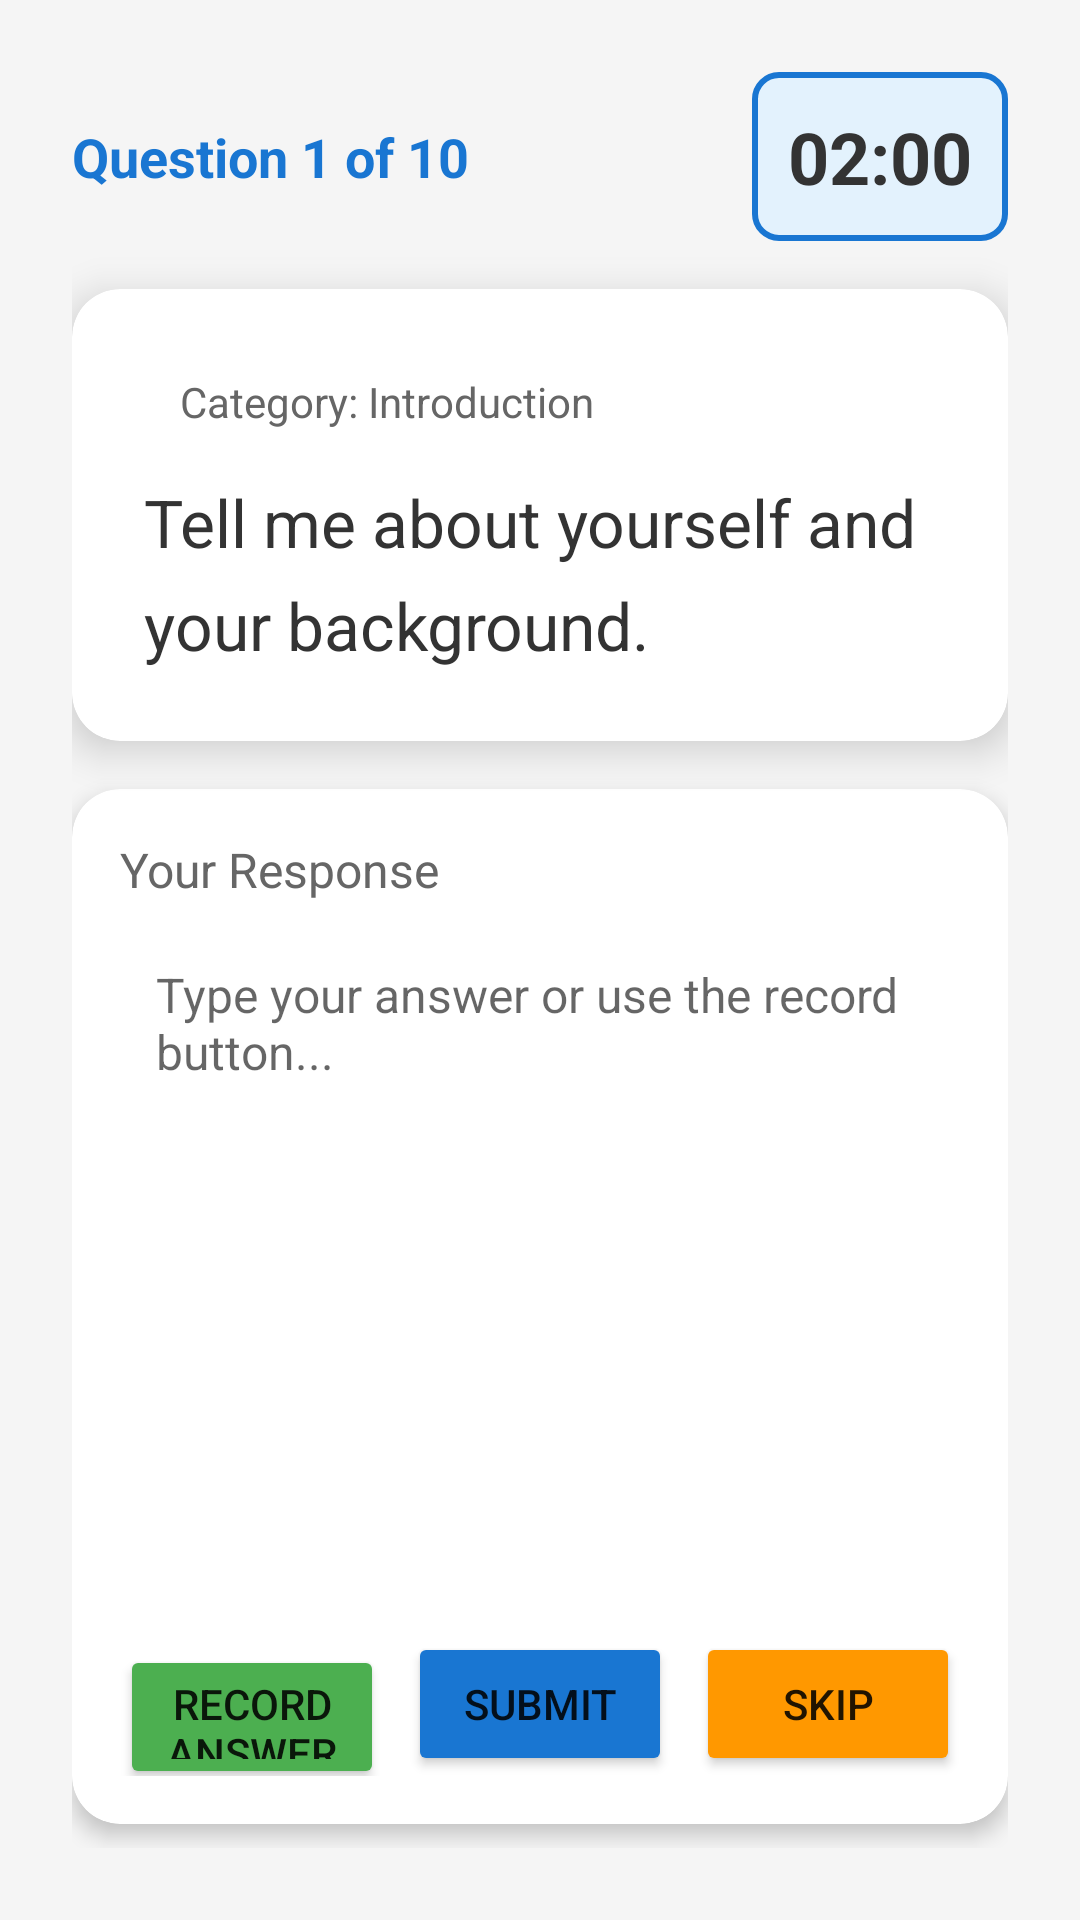

Write the Android layout XML for this screen, with the resource values it uses.
<!-- AndroidManifest.xml: application theme Theme.PepperHRInterview -->
<!-- res/layout/activity_interview.xml -->
<?xml version="1.0" encoding="utf-8"?>
<androidx.constraintlayout.widget.ConstraintLayout xmlns:android="http://schemas.android.com/apk/res/android"
    xmlns:app="http://schemas.android.com/apk/res-auto"
    xmlns:tools="http://schemas.android.com/tools"
    android:layout_width="match_parent"
    android:layout_height="match_parent"
    android:background="#F5F5F5"
    android:padding="24dp"
    tools:context=".activities.InterviewActivity">

    
    <LinearLayout
        android:id="@+id/headerSection"
        android:layout_width="match_parent"
        android:layout_height="wrap_content"
        android:orientation="horizontal"
        android:gravity="center_vertical"
        app:layout_constraintTop_toTopOf="parent">

        <TextView
            android:id="@+id/tvQuestionNumber"
            android:layout_width="0dp"
            android:layout_height="wrap_content"
            android:layout_weight="1"
            android:text="Question 1 of 10"
            android:textSize="18sp"
            android:textColor="#1976D2"
            android:textStyle="bold" />

        <TextView
            android:id="@+id/tvTimer"
            android:layout_width="wrap_content"
            android:layout_height="wrap_content"
            android:text="02:00"
            android:textSize="24sp"
            android:textColor="#333333"
            android:textStyle="bold"
            android:background="@drawable/timer_background"
            android:padding="12dp" />
    </LinearLayout>

    
    <androidx.cardview.widget.CardView
        android:id="@+id/cardQuestion"
        android:layout_width="match_parent"
        android:layout_height="wrap_content"
        app:cardCornerRadius="16dp"
        app:cardElevation="8dp"
        app:layout_constraintTop_toBottomOf="@id/headerSection"
        android:layout_marginTop="16dp">

        <LinearLayout
            android:layout_width="match_parent"
            android:layout_height="wrap_content"
            android:orientation="vertical"
            android:padding="24dp">

            <TextView
                android:id="@+id/tvCategory"
                android:layout_width="wrap_content"
                android:layout_height="wrap_content"
                android:text="Category: Introduction"
                android:textSize="14sp"
                android:textColor="#666666"
                android:background="@drawable/category_badge"
                android:paddingHorizontal="12dp"
                android:paddingVertical="4dp"
                android:layout_marginBottom="12dp" />

            <TextView
                android:id="@+id/tvQuestion"
                android:layout_width="match_parent"
                android:layout_height="wrap_content"
                android:text="Tell me about yourself and your background."
                android:textSize="22sp"
                android:textColor="#333333"
                android:lineSpacingMultiplier="1.3" />
        </LinearLayout>
    </androidx.cardview.widget.CardView>

    
    <androidx.cardview.widget.CardView
        android:id="@+id/cardResponse"
        android:layout_width="match_parent"
        android:layout_height="0dp"
        app:cardCornerRadius="16dp"
        app:cardElevation="4dp"
        app:layout_constraintTop_toBottomOf="@id/cardQuestion"
        app:layout_constraintBottom_toTopOf="@id/cardFeedback"
        android:layout_marginTop="16dp"
        android:layout_marginBottom="8dp">

        <LinearLayout
            android:layout_width="match_parent"
            android:layout_height="match_parent"
            android:orientation="vertical"
            android:padding="16dp">

            <TextView
                android:layout_width="wrap_content"
                android:layout_height="wrap_content"
                android:text="Your Response"
                android:textSize="16sp"
                android:textColor="#666666"
                android:layout_marginBottom="8dp" />

            <EditText
                android:id="@+id/editResponse"
                android:layout_width="match_parent"
                android:layout_height="0dp"
                android:layout_weight="1"
                android:background="@drawable/edit_text_background"
                android:padding="12dp"
                android:gravity="top"
                android:inputType="textMultiLine"
                android:hint="Type your answer or use the record button..."
                android:textSize="16sp" />

            
            <LinearLayout
                android:layout_width="match_parent"
                android:layout_height="wrap_content"
                android:orientation="horizontal"
                android:layout_marginTop="12dp">

                <Button
                    android:id="@+id/btnRecord"
                    android:layout_width="0dp"
                    android:layout_height="48dp"
                    android:layout_weight="1"
                    android:text="Record Answer"
                    android:textSize="14sp"
                    android:backgroundTint="#4CAF50"
                    android:layout_marginEnd="8dp" />

                <Button
                    android:id="@+id/btnSubmit"
                    android:layout_width="0dp"
                    android:layout_height="48dp"
                    android:layout_weight="1"
                    android:text="Submit"
                    android:textSize="14sp"
                    android:backgroundTint="#1976D2"
                    android:layout_marginEnd="8dp" />

                <Button
                    android:id="@+id/btnSkip"
                    android:layout_width="0dp"
                    android:layout_height="48dp"
                    android:layout_weight="1"
                    android:text="Skip"
                    android:textSize="14sp"
                    android:backgroundTint="#FF9800" />
            </LinearLayout>
        </LinearLayout>
    </androidx.cardview.widget.CardView>

    
    <androidx.cardview.widget.CardView
        android:id="@+id/cardFeedback"
        android:layout_width="match_parent"
        android:layout_height="wrap_content"
        app:cardCornerRadius="12dp"
        app:cardElevation="4dp"
        app:cardBackgroundColor="#E3F2FD"
        app:layout_constraintBottom_toBottomOf="parent"
        android:visibility="gone">

        <LinearLayout
            android:layout_width="match_parent"
            android:layout_height="wrap_content"
            android:orientation="vertical"
            android:padding="16dp">

            <TextView
                android:layout_width="wrap_content"
                android:layout_height="wrap_content"
                android:text="Analysis Feedback"
                android:textSize="14sp"
                android:textColor="#1976D2"
                android:textStyle="bold"
                android:layout_marginBottom="8dp" />

            <TextView
                android:id="@+id/tvFeedback"
                android:layout_width="match_parent"
                android:layout_height="wrap_content"
                android:text="Feedback will appear here..."
                android:textSize="14sp"
                android:textColor="#333333" />
        </LinearLayout>
    </androidx.cardview.widget.CardView>

    
    <ProgressBar
        android:id="@+id/progressBar"
        android:layout_width="wrap_content"
        android:layout_height="wrap_content"
        android:visibility="gone"
        app:layout_constraintTop_toTopOf="parent"
        app:layout_constraintBottom_toBottomOf="parent"
        app:layout_constraintStart_toStartOf="parent"
        app:layout_constraintEnd_toEndOf="parent" />

</androidx.constraintlayout.widget.ConstraintLayout>
<!-- resources referenced by this layout -->
<resources>
  <!-- drawable timer_background (drawable) -->
  <?xml version="1.0" encoding="utf-8"?>
  <shape xmlns:android="http://schemas.android.com/apk/res/android"
      android:shape="rectangle">
      <solid android:color="#E3F2FD" />
      <corners android:radius="8dp" />
      <stroke android:width="2dp" android:color="#1976D2" />
  </shape>
  <style name="Theme.PepperHRInterview" parent="Theme.MaterialComponents.Light.NoActionBar">
          <item name="colorPrimary">#1976D2</item>
          <item name="colorPrimaryVariant">#1565C0</item>
          <item name="colorOnPrimary">#FFFFFF</item>
          <item name="colorSecondary">#4CAF50</item>
          <item name="colorSecondaryVariant">#388E3C</item>
          <item name="colorOnSecondary">#FFFFFF</item>
          <item name="android:statusBarColor">?attr/colorPrimaryVariant</item>
      </style>
</resources>
